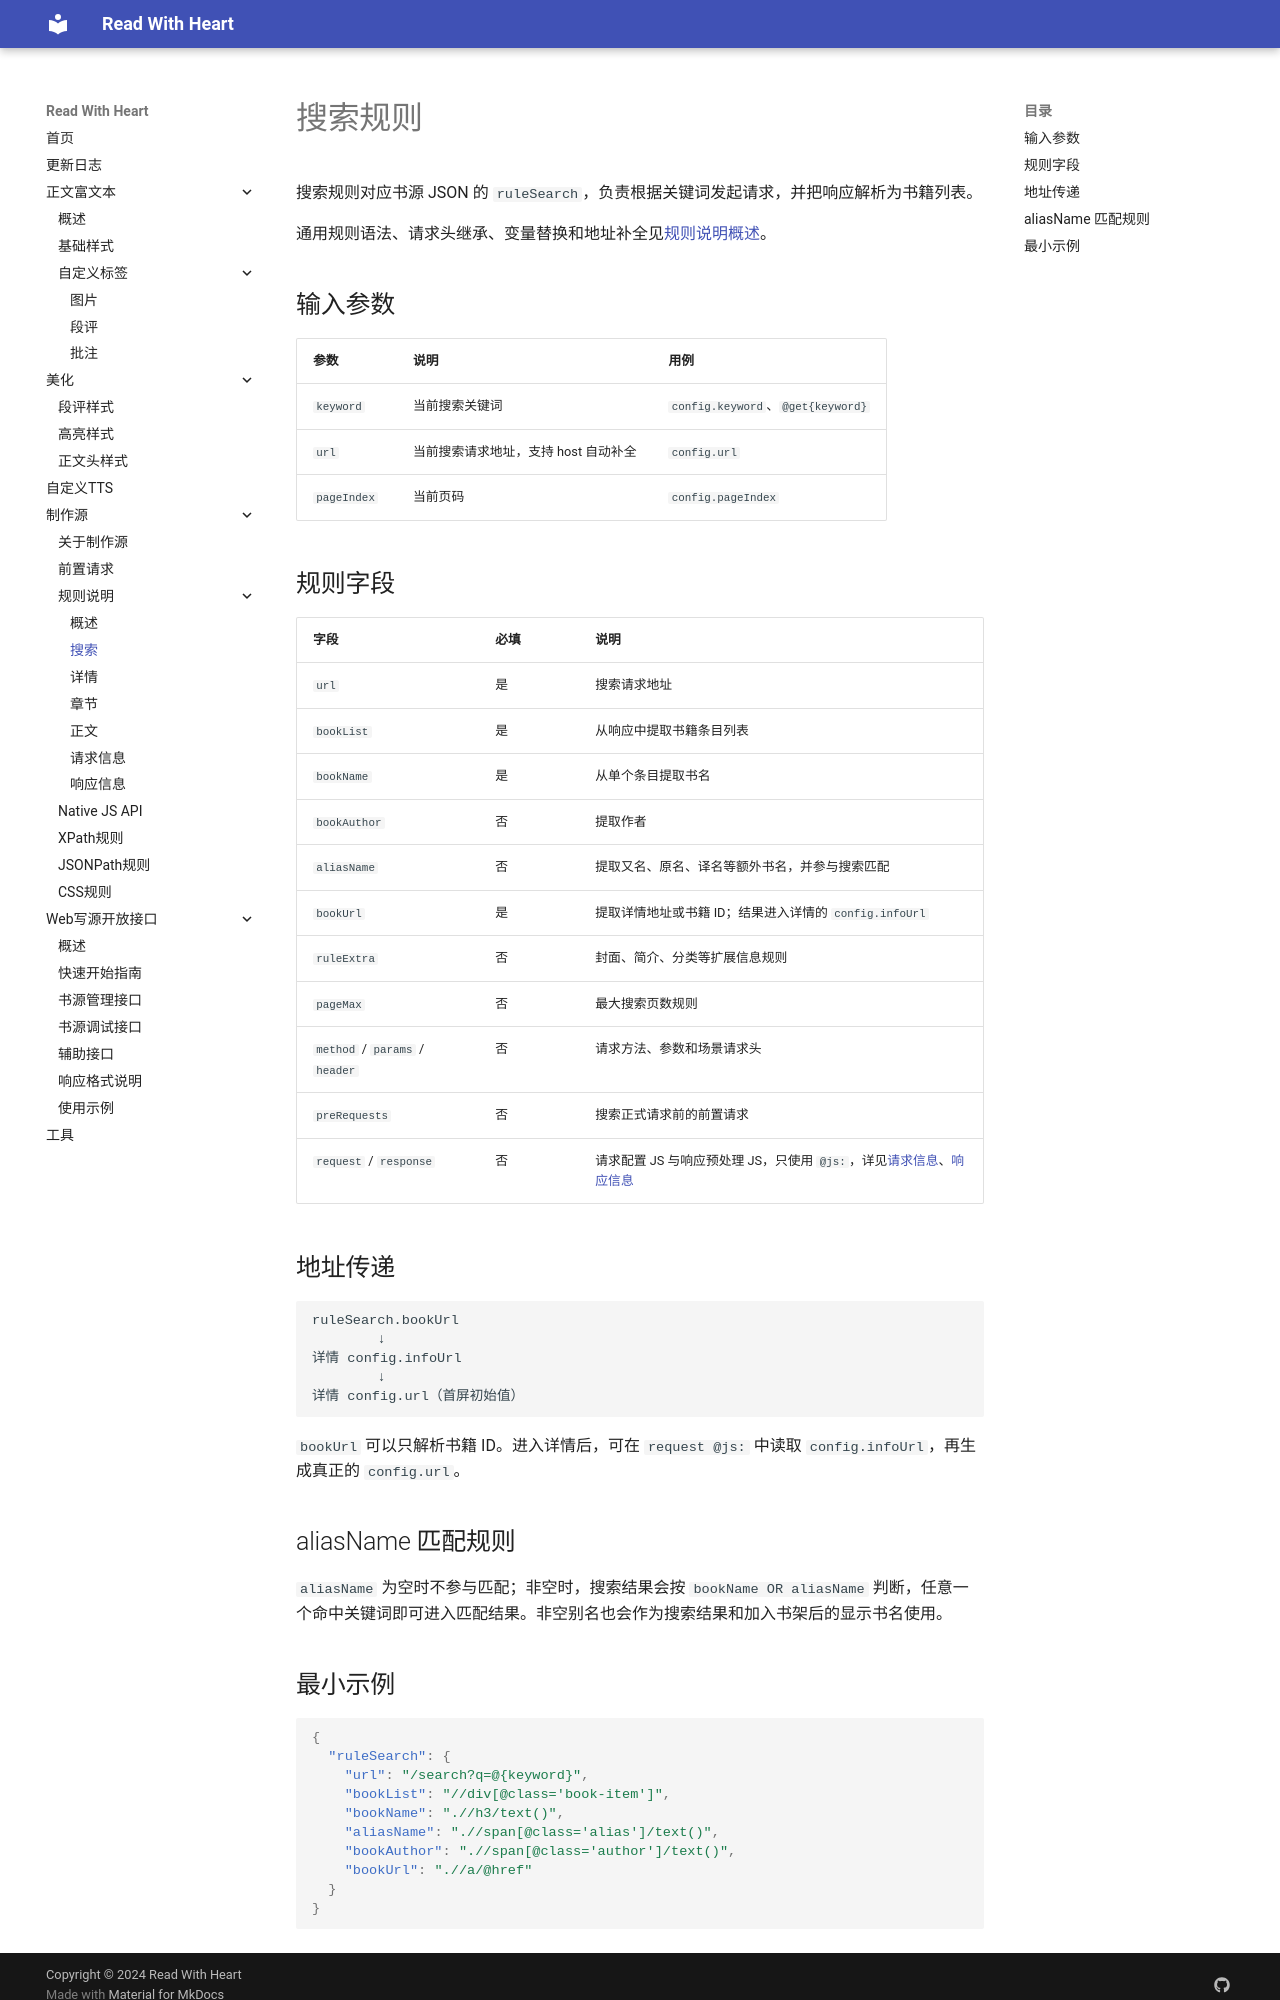

repository: freenovel123/read-with-heart-docs · page: 制作源/rule-search/index.html · generator: mkdocs

# 搜索规则

搜索规则对应书源 JSON 的 `ruleSearch`，负责根据关键词发起请求，并把响应解析为书籍列表。

通用规则语法、请求头继承、变量替换和地址补全见[规则说明概述](rules-Introduction.md)。

## 输入参数

| 参数 | 说明 | 用例 |
| --- | --- | --- |
| `keyword` | 当前搜索关键词 | `config.keyword`、`@get{keyword}` |
| `url` | 当前搜索请求地址，支持 host 自动补全 | `config.url` |
| `pageIndex` | 当前页码 | `config.pageIndex` |

## 规则字段

| 字段 | 必填 | 说明 |
| --- | --- | --- |
| `url` | 是 | 搜索请求地址 |
| `bookList` | 是 | 从响应中提取书籍条目列表 |
| `bookName` | 是 | 从单个条目提取书名 |
| `bookAuthor` | 否 | 提取作者 |
| `aliasName` | 否 | 提取又名、原名、译名等额外书名，并参与搜索匹配 |
| `bookUrl` | 是 | 提取详情地址或书籍 ID；结果进入详情的 `config.infoUrl` |
| `ruleExtra` | 否 | 封面、简介、分类等扩展信息规则 |
| `pageMax` | 否 | 最大搜索页数规则 |
| `method` / `params` / `header` | 否 | 请求方法、参数和场景请求头 |
| `preRequests` | 否 | 搜索正式请求前的前置请求 |
| `request` / `response` | 否 | 请求配置 JS 与响应预处理 JS，只使用 `@js:`，详见[请求信息](request.md)、[响应信息](response.md) |

## 地址传递

```text
ruleSearch.bookUrl
        ↓
详情 config.infoUrl
        ↓
详情 config.url（首屏初始值）
```

`bookUrl` 可以只解析书籍 ID。进入详情后，可在 `request @js:` 中读取 `config.infoUrl`，再生成真正的 `config.url`。

## aliasName 匹配规则

`aliasName` 为空时不参与匹配；非空时，搜索结果会按 `bookName OR aliasName` 判断，任意一个命中关键词即可进入匹配结果。非空别名也会作为搜索结果和加入书架后的显示书名使用。
